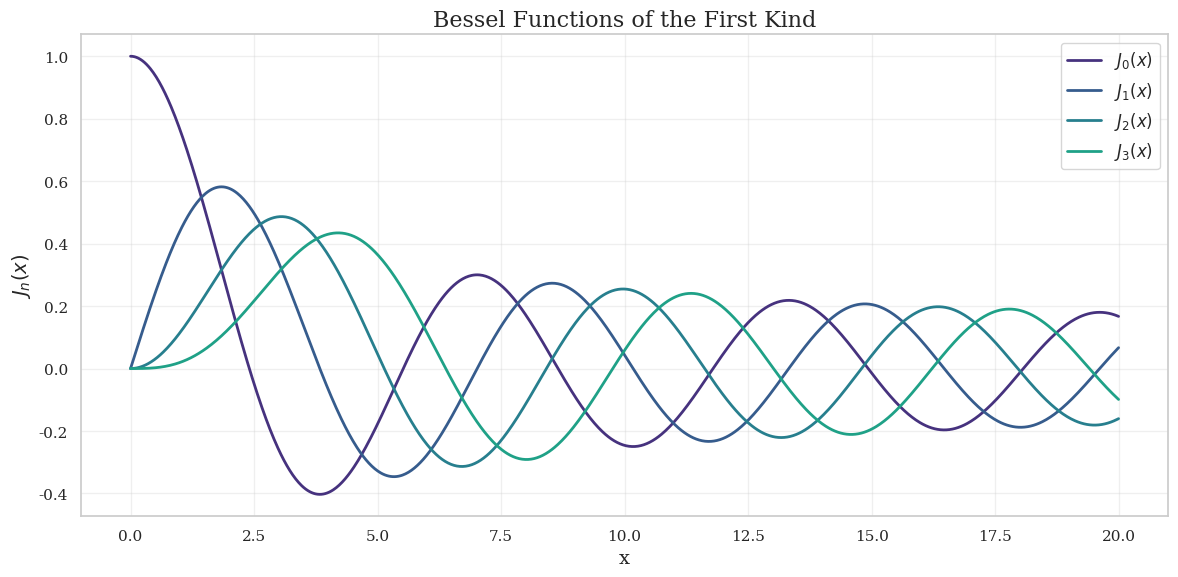
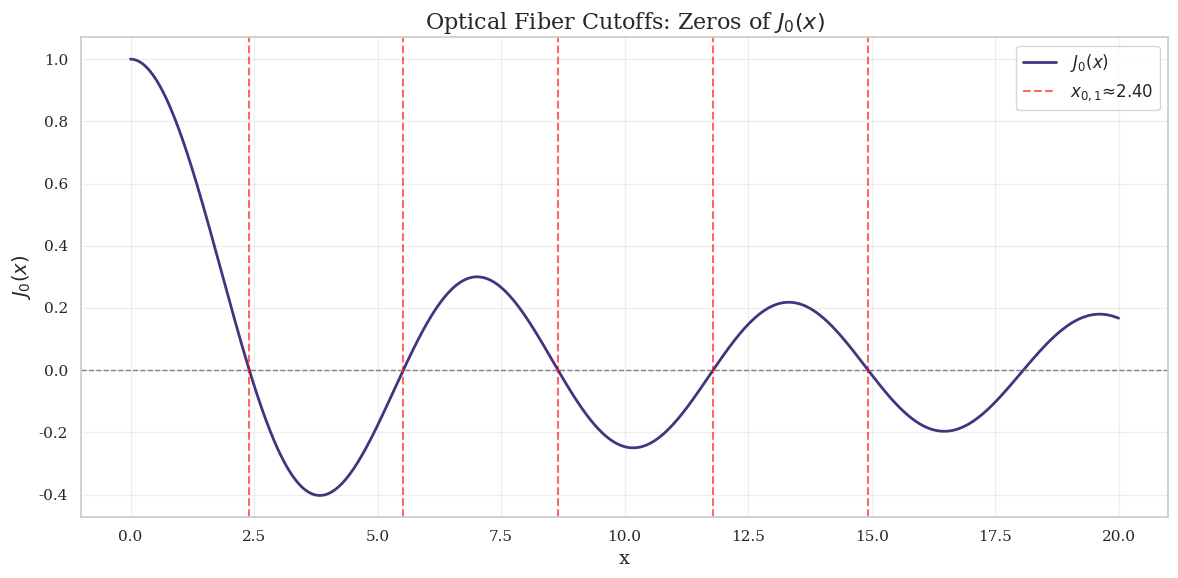
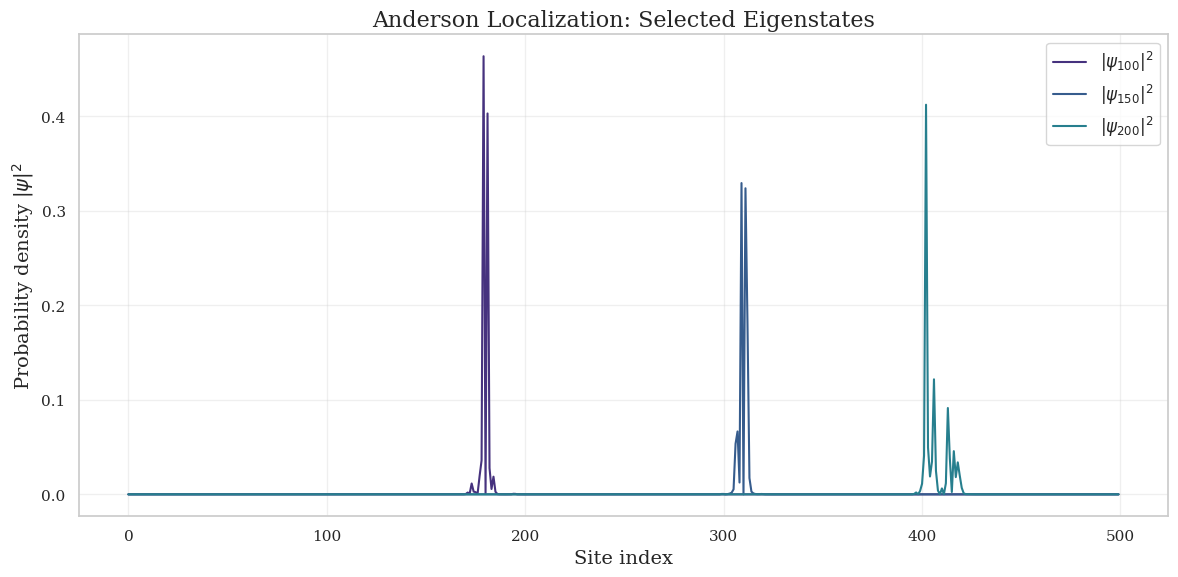

The matplotlib source for these figures, in order:
import numpy as np
import matplotlib.pyplot as plt
import seaborn as sns
from scipy.special import jn, jn_zeros
from scipy.linalg import eigh
import os

# --- Style ---
sns.set(style="whitegrid", palette="viridis")
plt.rcParams.update({
    "font.family": "serif",
    "font.size": 14,
    "axes.labelsize": 14,
    "axes.titlesize": 16,
    "legend.fontsize": 12,
    "figure.figsize": (12, 6),
    "axes.grid": True,
    "grid.alpha": 0.3
})

# --- Create folder structure like stark.py ---
def create_directories(base="bessel_anderson_results"):
    subdirs = ["Bessel", "Optics", "Wavefunction"]
    os.makedirs(base, exist_ok=True)
    for sub in subdirs:
        os.makedirs(os.path.join(base, sub), exist_ok=True)
    return base

# --- 1. Plot Bessel functions ---
def plot_bessel_functions(base_dir):
    x = np.linspace(0, 20, 1000)
    plt.figure()
    for n in range(4):
        plt.plot(x, jn(n, x), label=f"$J_{n}(x)$", linewidth=2)
    plt.title("Bessel Functions of the First Kind")
    plt.xlabel("x")
    plt.ylabel("$J_n(x)$")
    plt.legend()
    plt.grid(True)
    plt.tight_layout()
    plt.savefig(os.path.join(base_dir, "Bessel", "bessel_functions.png"), dpi=300)
    plt.close()

# --- 2. Optical Fiber Cutoff Modes ---
def plot_bessel_cutoffs(base_dir):
    x = np.linspace(0, 20, 1000)
    zeros = jn_zeros(0, 5)
    plt.figure()
    plt.plot(x, jn(0, x), label="$J_0(x)$", linewidth=2)
    for i, z in enumerate(zeros):
        plt.axvline(z, color='red', linestyle='--', alpha=0.6,
                    label=f"$x_{{0,{i+1}}} ≈ {z:.2f}$" if i == 0 else None)
    plt.axhline(0, color='gray', lw=1, linestyle='--')
    plt.title("Optical Fiber Cutoffs: Zeros of $J_0(x)$")
    plt.xlabel("x")
    plt.ylabel("$J_0(x)$")
    plt.legend()
    plt.tight_layout()
    plt.savefig(os.path.join(base_dir, "Optics", "optical_cutoffs.png"), dpi=300)
    plt.close()

# --- 3. Anderson Localization ---
def simulate_anderson_localization(N=500, W=2.5, seed=42):
    np.random.seed(seed)
    H = np.zeros((N, N))
    diag = W * (2 * np.random.rand(N) - 1)
    for i in range(N):
        H[i, i] = diag[i]
        if i > 0:
            H[i, i - 1] = H[i - 1, i] = -1
    eigvals, eigvecs = eigh(H)
    return eigvals, eigvecs

def plot_localized_states(eigvecs, base_dir, indices=[100, 150, 200]):
    plt.figure()
    for idx in indices:
        psi = np.abs(eigvecs[:, idx])**2
        plt.plot(psi, label=f"$|ψ_{{{idx}}}|^2$")
    plt.title("Anderson Localization: Selected Eigenstates")
    plt.xlabel("Site index")
    plt.ylabel("Probability density $|ψ|^2$")
    plt.legend()
    plt.grid(True)
    plt.tight_layout()
    plt.savefig(os.path.join(base_dir, "Wavefunction", "anderson_localization.png"), dpi=300)
    plt.close()

# --- Main execution ---
if __name__ == "__main__":
    base = create_directories()
    plot_bessel_functions(base)
    plot_bessel_cutoffs(base)
    _, eigvecs = simulate_anderson_localization()
    plot_localized_states(eigvecs, base)
